Run: headless pygame with SDL's dummy video driver; simulated clock (each Clock.tick advances the game by its frame time, no real sleeping); random seed 0; keys injected as events and as key.get_pressed() state; no mouse input.
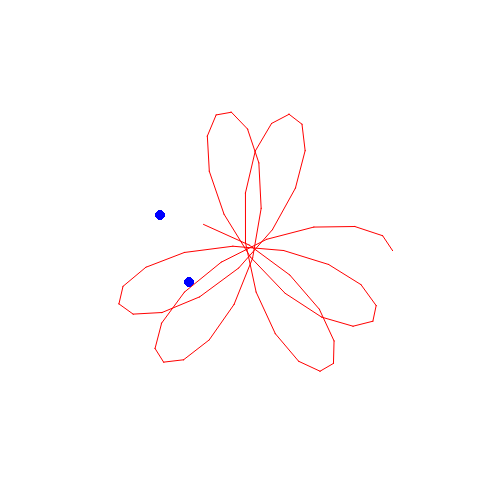
Frame 1 of 4 · flips 1–60 · no input
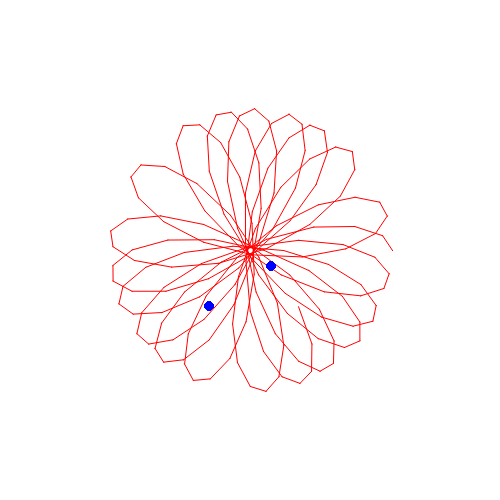
Frame 2 of 4 · flips 61–180 · tapped SPACE, RETURN · held RIGHT (→), D
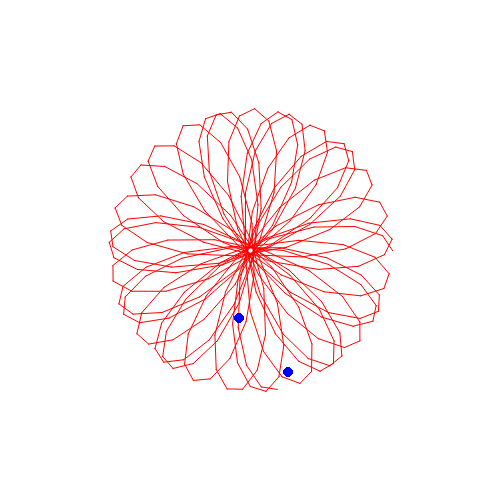
Frame 3 of 4 · flips 181–300 · held DOWN (↓), S
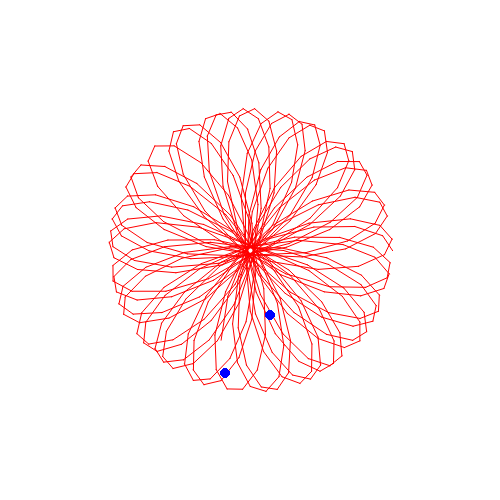
Frame 4 of 4 · flips 301–420 · held LEFT (←), A, UP (↑), W

The pygame program that drew these frames:

import pygame
import math, random

pygame.init()

width, height = 500, 500
class v2:
  def __init__(self, x, y):
    self.x = x
    self.y = y
  x, y = 0, 0
class Circle:
  def __init__(self, cen):
    self.center = cen
    self.l = float(random.randint(20, 85))
    self.r = 0
    self.w = random.uniform(-0.5, 0.5)
    self.pos = v2(0, 0)
  center = None
  l = 0
  r = 0
  w = 0
  pos = v2(0, 0)
  def cal(self):
    self.pos.x = self.center.x + self.l * math.cos(self.r)
    self.pos.y = self.center.y + self.l * math.sin(self.r)
    self.r += self.w
    pygame.draw.circle(screen, (0, 0, 255), (self.pos.x, self.pos.y), 5)

screen = pygame.display.set_mode((width, height))
clock = pygame.time.Clock()
lines = []
base_c = Circle(v2(250,250)) 
circles = [base_c]
for i in range(1):
  circles.append(Circle(circles[-1].pos))
last_c = circles[-1]
while True:
  screen.fill((255, 255, 255))
  for event in pygame.event.get():
    if event.type == pygame.QUIT:
      pygame.quit()
      exit()
  screen.fill((255, 255, 255))
  if len(lines) > 2:
    pygame.draw.aalines(screen, (255, 0, 0), False, lines)
  for c in circles:
    c.cal()
  lines.append((last_c.pos.x,last_c.pos.y))
  pygame.display.flip()
  clock.tick(30) 
